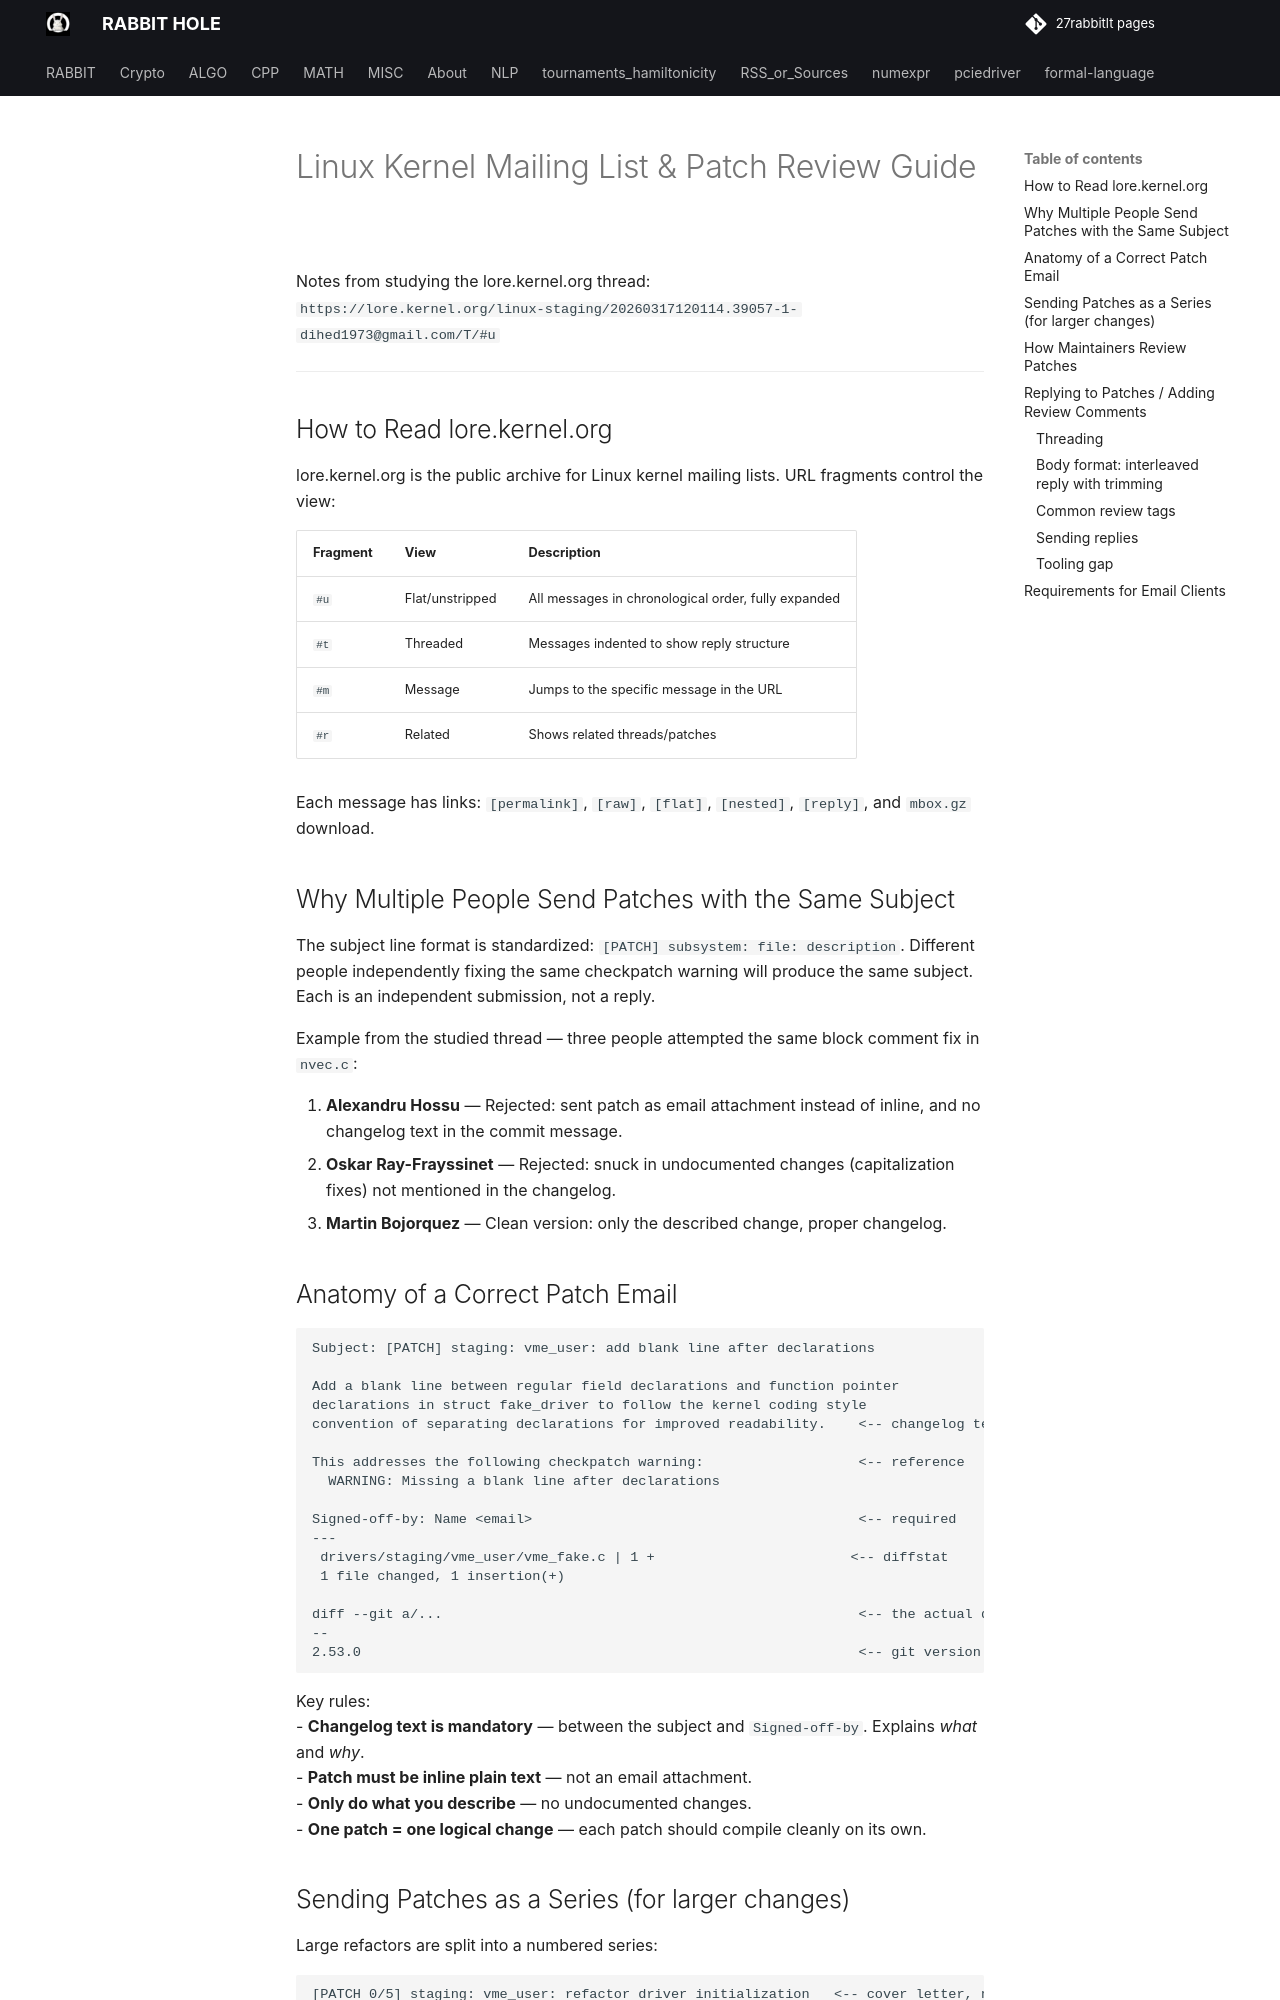

repository: 27rabbitlt/27rabbitlt.github.io · page: posts/pciedriver/kernel-mailing-list-guide/index.html · generator: mkdocs

# Linux Kernel Mailing List & Patch Review Guide

Notes from studying the lore.kernel.org thread:
`https://lore.kernel.org/linux-staging/20260317120114.39057-1-dihed1973@gmail.com/T/#u`

---

## How to Read lore.kernel.org

lore.kernel.org is the public archive for Linux kernel mailing lists. URL fragments control the view:

| Fragment | View | Description |
|----------|------|-------------|
| `#u` | Flat/unstripped | All messages in chronological order, fully expanded |
| `#t` | Threaded | Messages indented to show reply structure |
| `#m` | Message | Jumps to the specific message in the URL |
| `#r` | Related | Shows related threads/patches |

Each message has links: `[permalink]`, `[raw]`, `[flat]`, `[nested]`, `[reply]`, and `mbox.gz` download.

## Why Multiple People Send Patches with the Same Subject

The subject line format is standardized: `[PATCH] subsystem: file: description`. Different people independently fixing the same checkpatch warning will produce the same subject. Each is an independent submission, not a reply.

Example from the studied thread — three people attempted the same block comment fix in `nvec.c`:

1. **Alexandru Hossu** — Rejected: sent patch as email attachment instead of inline, and no changelog text in the commit message.
2. **Oskar Ray-Frayssinet** — Rejected: snuck in undocumented changes (capitalization fixes) not mentioned in the changelog.
3. **Martin Bojorquez** — Clean version: only the described change, proper changelog.
